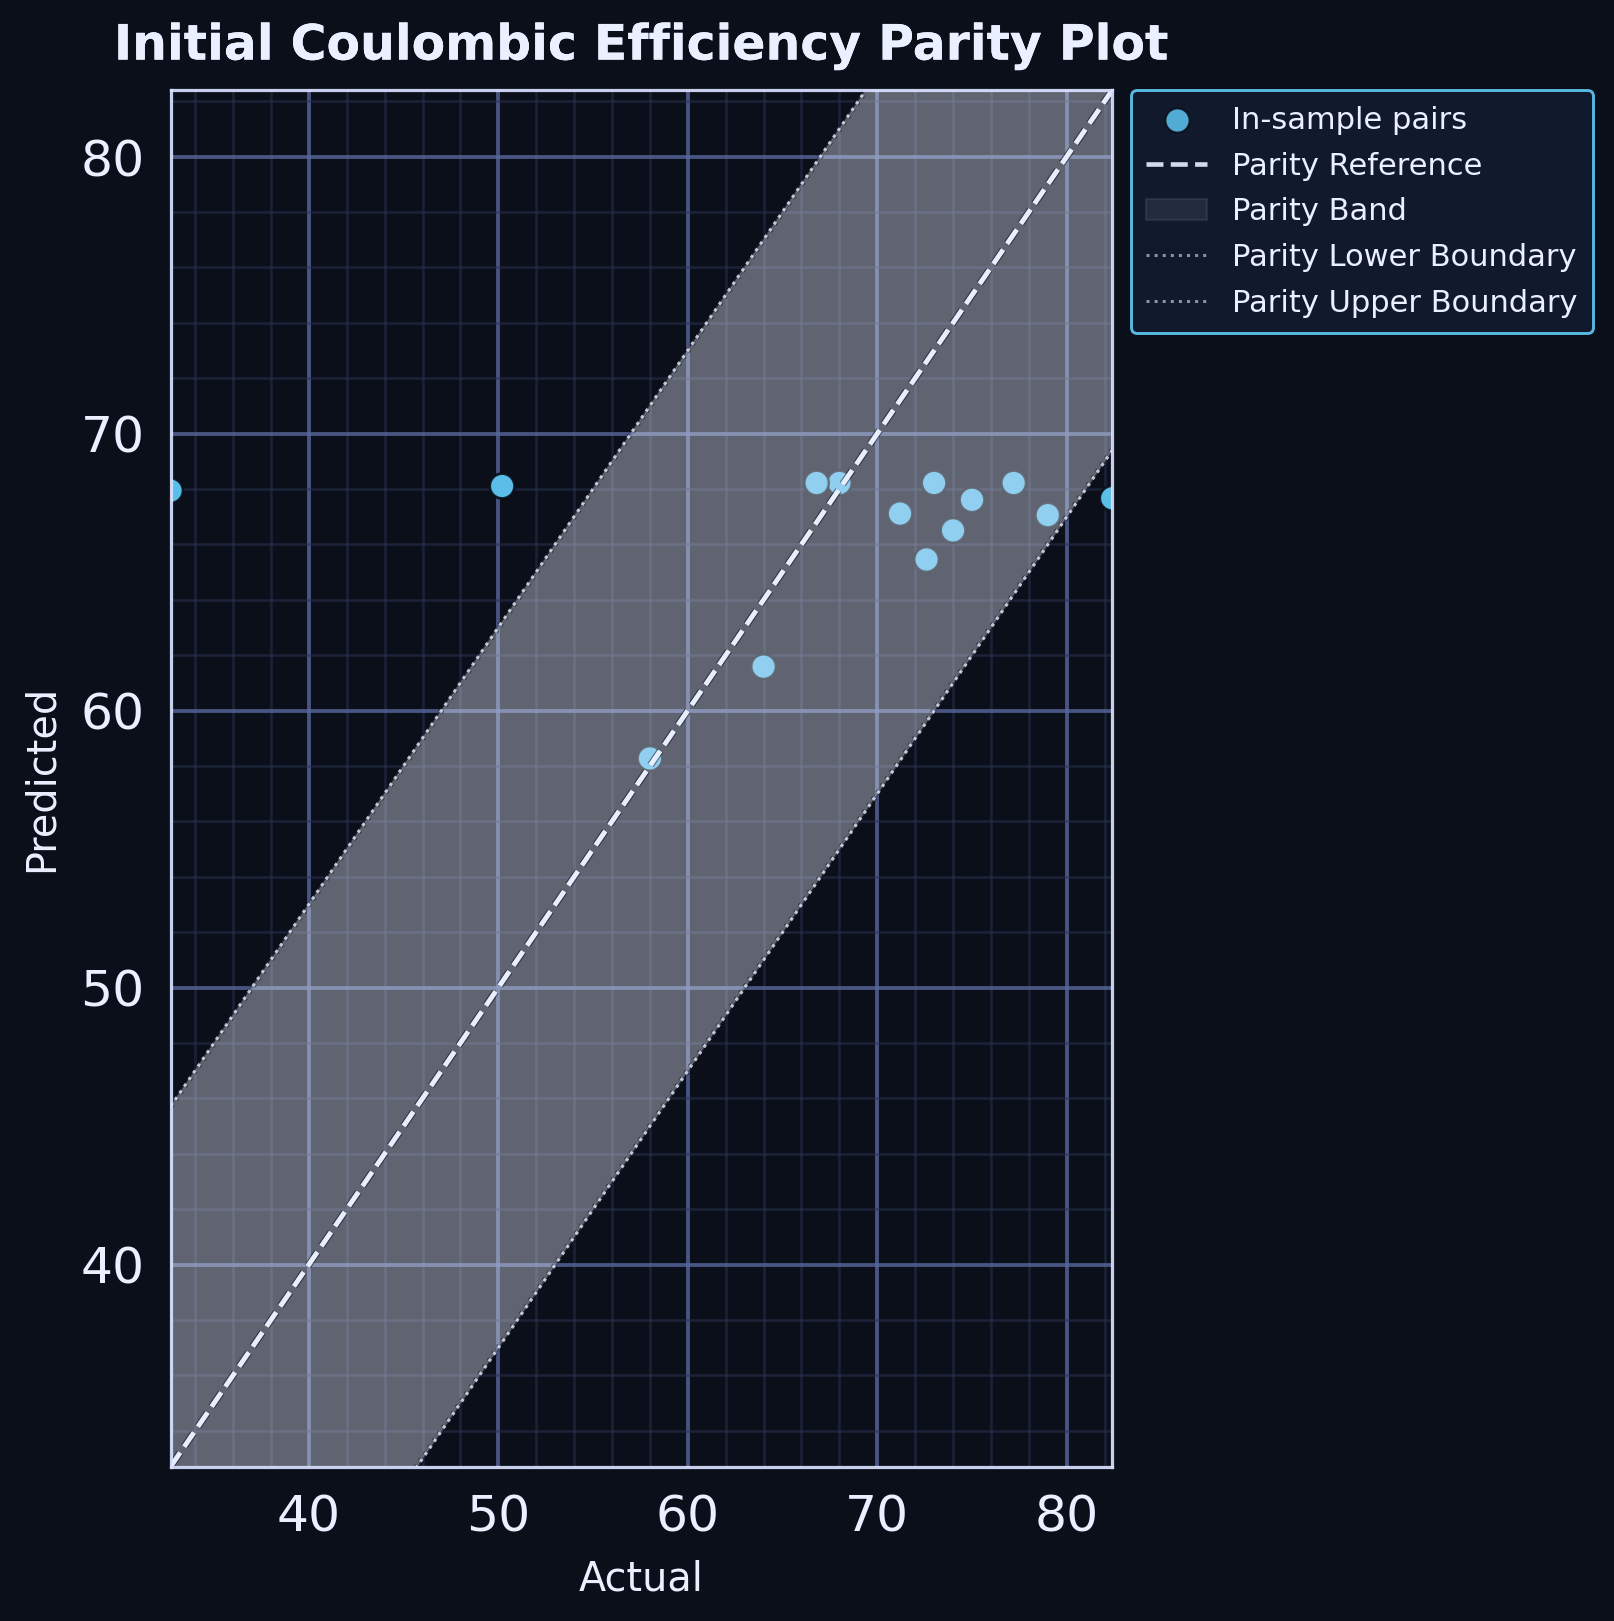

The table this chart was drawn from, first rows:
series, actual, predicted
point, 68.0, 68.22
point, 64.0, 61.59
point, 58.0, 58.27
point, 73.0, 68.22
point, 75.0, 67.61
point, 79.0, 67.06
point, 74.0, 66.5
point, 77.2, 68.22
point, 50.2, 68.11
point, 32.7, 67.94
point, 82.4, 67.67
point, 71.2, 67.11
point, 66.8, 68.22
point, 72.6, 65.45
parity_reference, 32.7, 32.7
parity_reference, 32.95, 32.95
parity_reference, 33.2, 33.2
parity_reference, 33.45, 33.45
parity_reference, 33.7, 33.7
parity_reference, 33.95, 33.95
parity_reference, 34.2, 34.2
parity_reference, 34.45, 34.45
parity_reference, 34.7, 34.7
parity_reference, 34.95, 34.95
parity_reference, 35.2, 35.2
parity_reference, 35.45, 35.45
parity_reference, 35.7, 35.7
parity_reference, 35.95, 35.95
parity_reference, 36.2, 36.2
parity_reference, 36.45, 36.45
parity_reference, 36.7, 36.7
parity_reference, 36.95, 36.95
parity_reference, 37.2, 37.2
parity_reference, 37.45, 37.45
parity_reference, 37.69, 37.69
parity_reference, 37.94, 37.94
parity_reference, 38.19, 38.19
parity_reference, 38.44, 38.44
parity_reference, 38.69, 38.69
parity_reference, 38.94, 38.94
parity_reference, 39.19, 39.19
parity_reference, 39.44, 39.44
parity_reference, 39.69, 39.69
parity_reference, 39.94, 39.94
parity_reference, 40.19, 40.19
parity_reference, 40.44, 40.44
parity_reference, 40.69, 40.69
parity_reference, 40.94, 40.94
parity_reference, 41.19, 41.19
parity_reference, 41.44, 41.44
parity_reference, 41.69, 41.69
parity_reference, 41.94, 41.94
parity_reference, 42.19, 42.19
parity_reference, 42.44, 42.44
parity_reference, 42.69, 42.69
parity_reference, 42.94, 42.94
parity_reference, 43.19, 43.19
parity_reference, 43.44, 43.44
parity_reference, 43.69, 43.69
parity_reference, 43.94, 43.94
... 554 more rows
